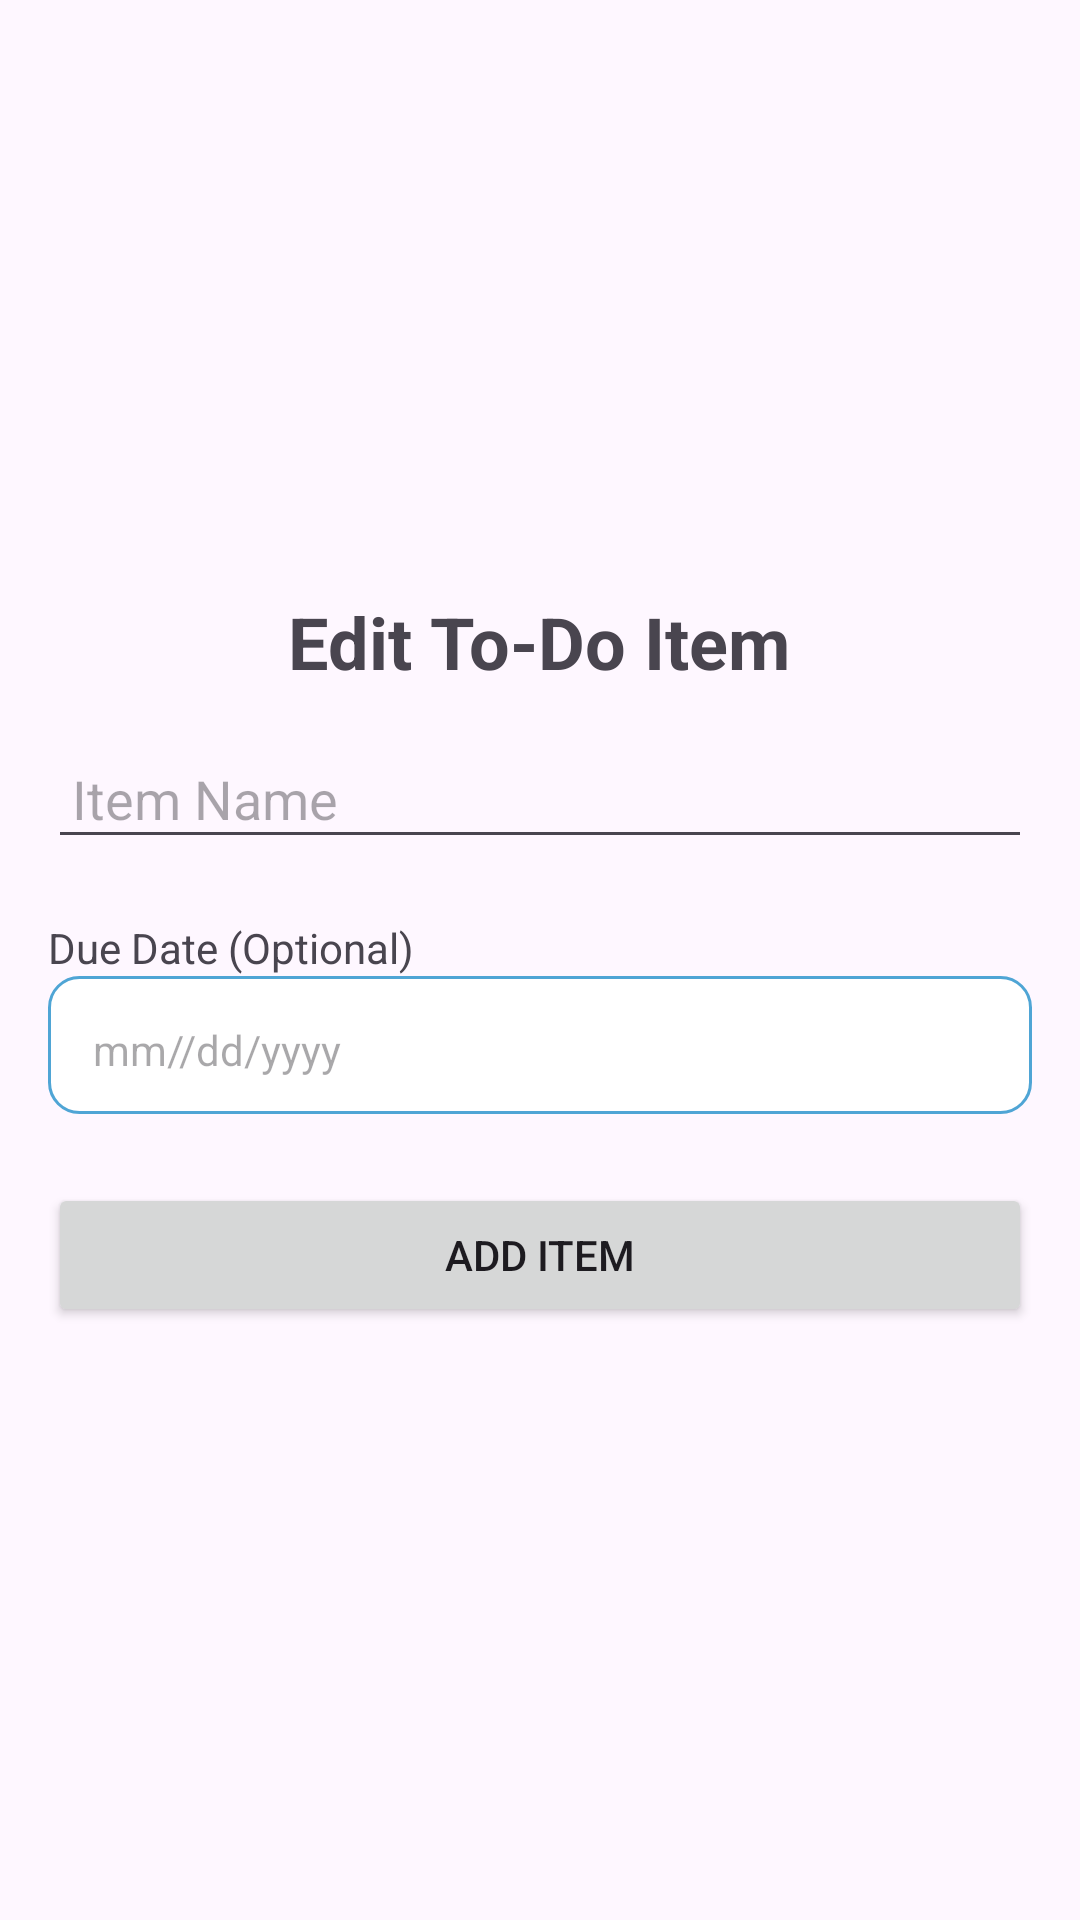

The Android layout XML behind this screen, and the referenced resources:
<!-- AndroidManifest.xml: application theme Theme.ToDoList_working -->
<!-- res/layout/activity_edit_todo_list.xml -->
<?xml version="1.0" encoding="utf-8"?>
<androidx.constraintlayout.widget.ConstraintLayout xmlns:android="http://schemas.android.com/apk/res/android"
    xmlns:app="http://schemas.android.com/apk/res-auto"
    xmlns:tools="http://schemas.android.com/tools"
    android:id="@+id/main"
    android:layout_width="match_parent"
    android:layout_height="match_parent"
    tools:context=".AddTodoItemActivity">

    <LinearLayout
        android:layout_width="match_parent"
        android:layout_height="match_parent"
        android:orientation="vertical"
        android:gravity="center"
        android:padding="16dp">

        <TextView
            android:layout_width="wrap_content"
            android:layout_height="wrap_content"
            android:text="Edit To-Do Item"
            android:textSize="24sp"
            android:textStyle="bold"
            android:layout_gravity="center_horizontal"
            android:paddingBottom="16dp" />

        <EditText
            android:id="@+id/editTextListName"
            android:layout_width="match_parent"
            android:layout_height="wrap_content"
            android:hint="Item Name"
            android:inputType="text"
            android:padding="8dp" />

        <TextView
            android:layout_marginTop="20dp"
            android:layout_width="match_parent"
            android:layout_height="wrap_content"
            android:text="Due Date (Optional)" />
        <TextView
            android:id="@+id/textViewDueDate"
            android:layout_width="match_parent"
            android:layout_height="wrap_content"
            android:hint="mm//dd/yyyy"
            android:padding="15dp"
            android:background="@drawable/backborder"/>

        <Button
            android:id="@+id/buttonSave"
            android:layout_marginTop="20dp"
            android:layout_width="match_parent"
            android:layout_height="wrap_content"
            android:text="Add Item"
            android:layout_gravity="center_horizontal" />

    </LinearLayout>


</androidx.constraintlayout.widget.ConstraintLayout>
<!-- resources referenced by this layout -->
<resources>
  <!-- drawable backborder (drawable) -->
  <?xml version="1.0" encoding="utf-8"?>
  <layer-list xmlns:android="http://schemas.android.com/apk/res/android">
      <item android:bottom="3dp">
          <shape android:shape="rectangle">
              <corners android:radius="10dp" />
              <solid android:color="#FFFF" />
              <stroke android:width="1dip" android:color="#4fa5d5"/>
          </shape>
      </item>
  </layer-list>
  <style name="Theme.ToDoList_working" parent="Base.Theme.ToDoList_working" />
  <style name="Base.Theme.ToDoList_working" parent="Theme.Material3.DayNight.NoActionBar">
          
          
      </style>
</resources>
